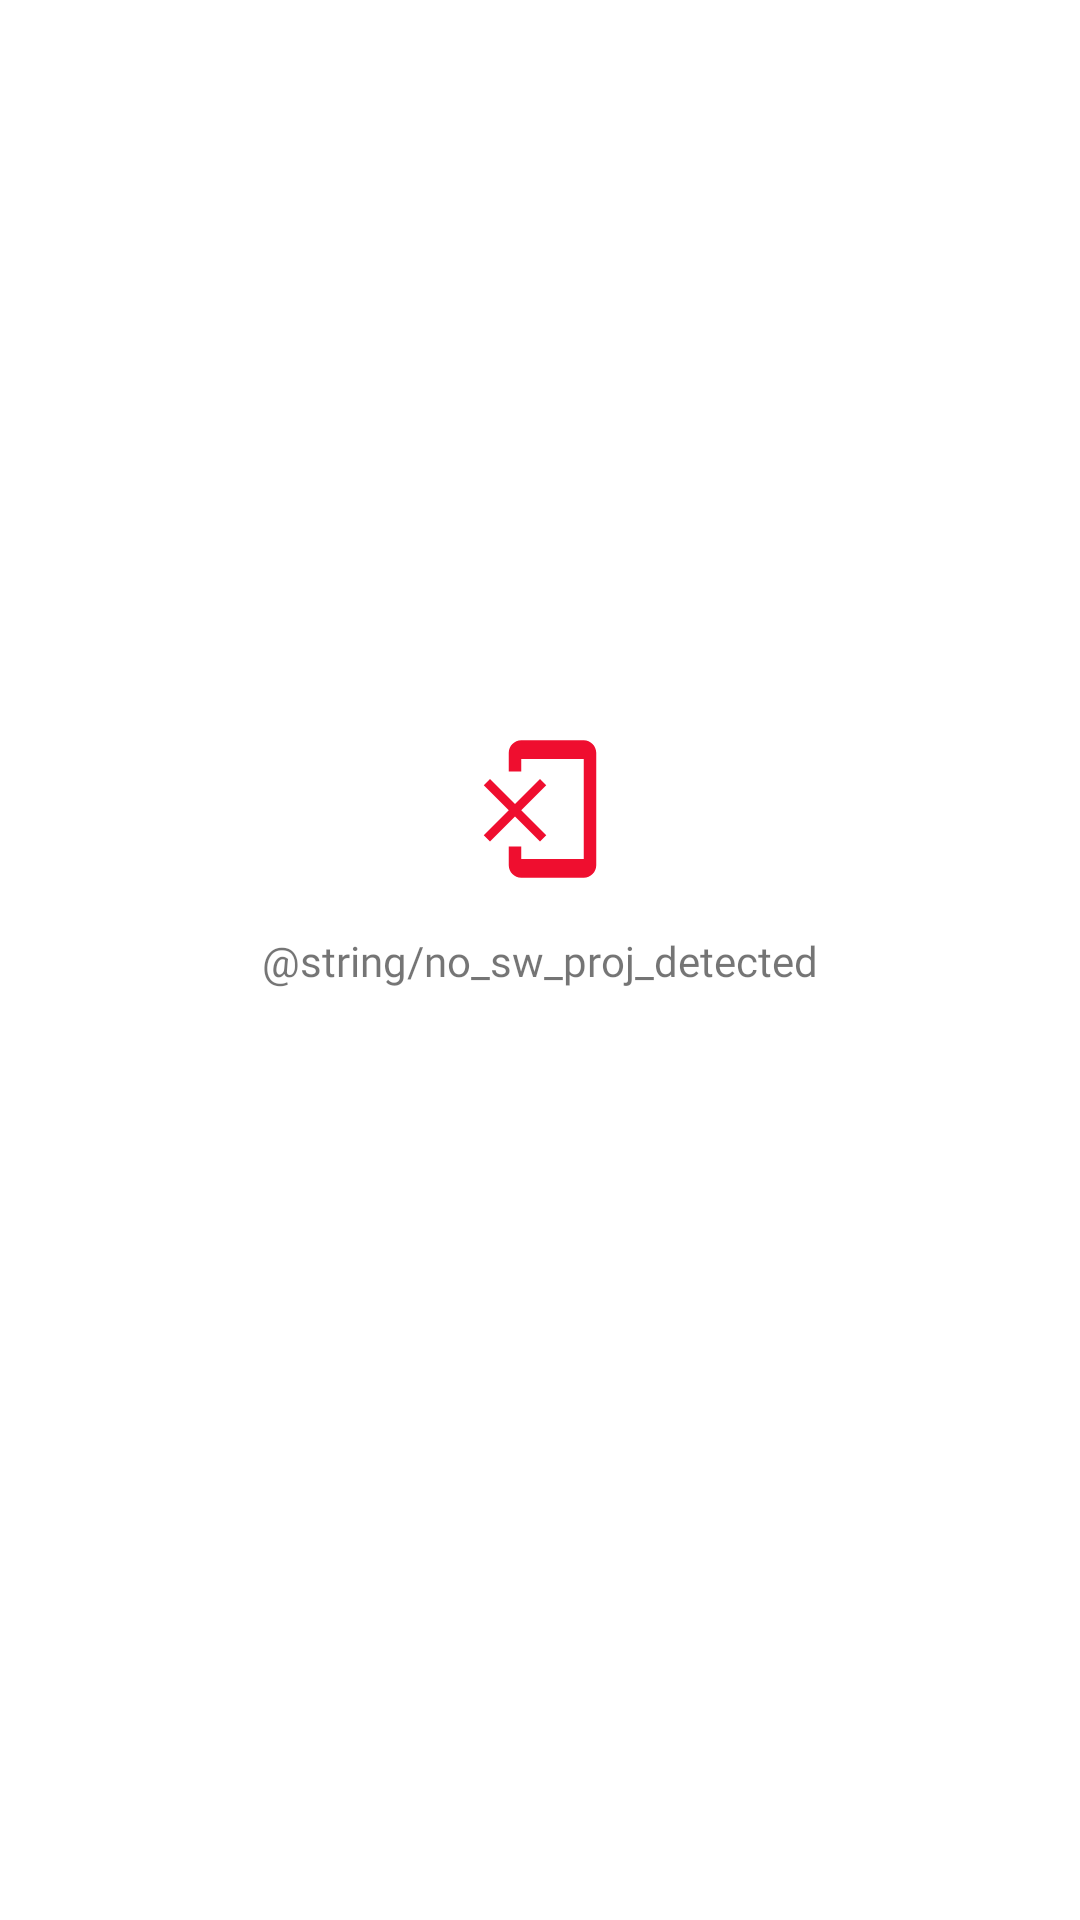

Layout XML and referenced resources for this Android screen:
<!-- AndroidManifest.xml: application theme Theme.SketchCollab -->
<!-- res/layout/fragment_projects.xml -->
<?xml version="1.0" encoding="utf-8"?>
<androidx.constraintlayout.widget.ConstraintLayout xmlns:android="http://schemas.android.com/apk/res/android"
    xmlns:app="http://schemas.android.com/apk/res-auto"
    xmlns:tools="http://schemas.android.com/tools"
    android:id="@+id/parent_projects"
    android:layout_width="match_parent"
    android:layout_height="match_parent"
    tools:context=".ProjectsFragment">

        <androidx.recyclerview.widget.RecyclerView
            android:id="@+id/recyclerview_projects"
            android:layout_width="match_parent"
            android:layout_height="match_parent"
            app:layout_constraintBottom_toBottomOf="parent"
            app:layout_constraintEnd_toEndOf="parent"
            app:layout_constraintStart_toStartOf="parent"
            app:layout_constraintTop_toTopOf="parent" />
    <TextView
        android:id="@+id/no_projects"
        android:layout_width="wrap_content"
        android:layout_height="wrap_content"
        android:fontFamily="@font/manrope_bold"
        android:text="@string/no_sw_proj_detected"
        app:layout_constraintBottom_toBottomOf="parent"
        app:layout_constraintEnd_toEndOf="parent"
        app:layout_constraintStart_toStartOf="parent"
        app:layout_constraintTop_toTopOf="parent" />

    <ImageView
        android:id="@+id/img_no_project"
        android:layout_width="50dp"
        android:layout_height="50dp"
        android:layout_marginBottom="16dp"
        android:tint="@color/colorAccent"
        app:layout_constraintBottom_toTopOf="@+id/no_projects"
        app:layout_constraintEnd_toEndOf="parent"
        app:layout_constraintStart_toStartOf="parent"
        app:srcCompat="@drawable/ic_phone_x" />

</androidx.constraintlayout.widget.ConstraintLayout>
<!-- resources referenced by this layout -->
<resources>
  <color name="colorAccent">#ef0e2f</color>
  <!-- drawable ic_phone_x (drawable) -->
  <vector android:height="24dp" android:tint="#FFFFFF"
      android:viewportHeight="24" android:viewportWidth="24"
      android:width="24dp" xmlns:android="http://schemas.android.com/apk/res/android">
      <path android:fillColor="@android:color/white" android:pathData="M13,8.2l-1,-1 -4,4 -4,-4 -1,1 4,4 -4,4 1,1 4,-4 4,4 1,-1 -4,-4 4,-4zM19,1H9c-1.1,0 -2,0.9 -2,2v3h2V4h10v16H9v-2H7v3c0,1.1 0.9,2 2,2h10c1.1,0 2,-0.9 2,-2V3c0,-1.1 -0.9,-2 -2,-2z"/>
  </vector>
  <string name="no_sw_proj_detected">Tidak ada projek sketchware terdeteksi.</string>
  <style name="Theme.SketchCollab" parent="Theme.MaterialComponents.DayNight.DarkActionBar">
          
          <item name="colorPrimary">@color/colorPrimary</item>
          <item name="colorPrimaryVariant">@color/colorPrimaryDark</item>
          <item name="colorOnPrimary">#FFFFFF</item>
          
          <item name="colorSecondary">@color/colorAccent</item>
          <item name="colorSecondaryVariant">@color/colorAccentDark</item>
          <item name="colorOnSecondary">#000000</item>
          
          <item name="android:statusBarColor" tools:targetApi="l">?attr/colorPrimaryVariant</item>
  
          
          <item name="android:navigationBarColor">#000000</item>
      </style>
  <color name="colorPrimary">#13c66a</color>
  <color name="colorPrimaryDark">#0C924D</color>
  <color name="colorAccentDark">#ce1631</color>
</resources>
